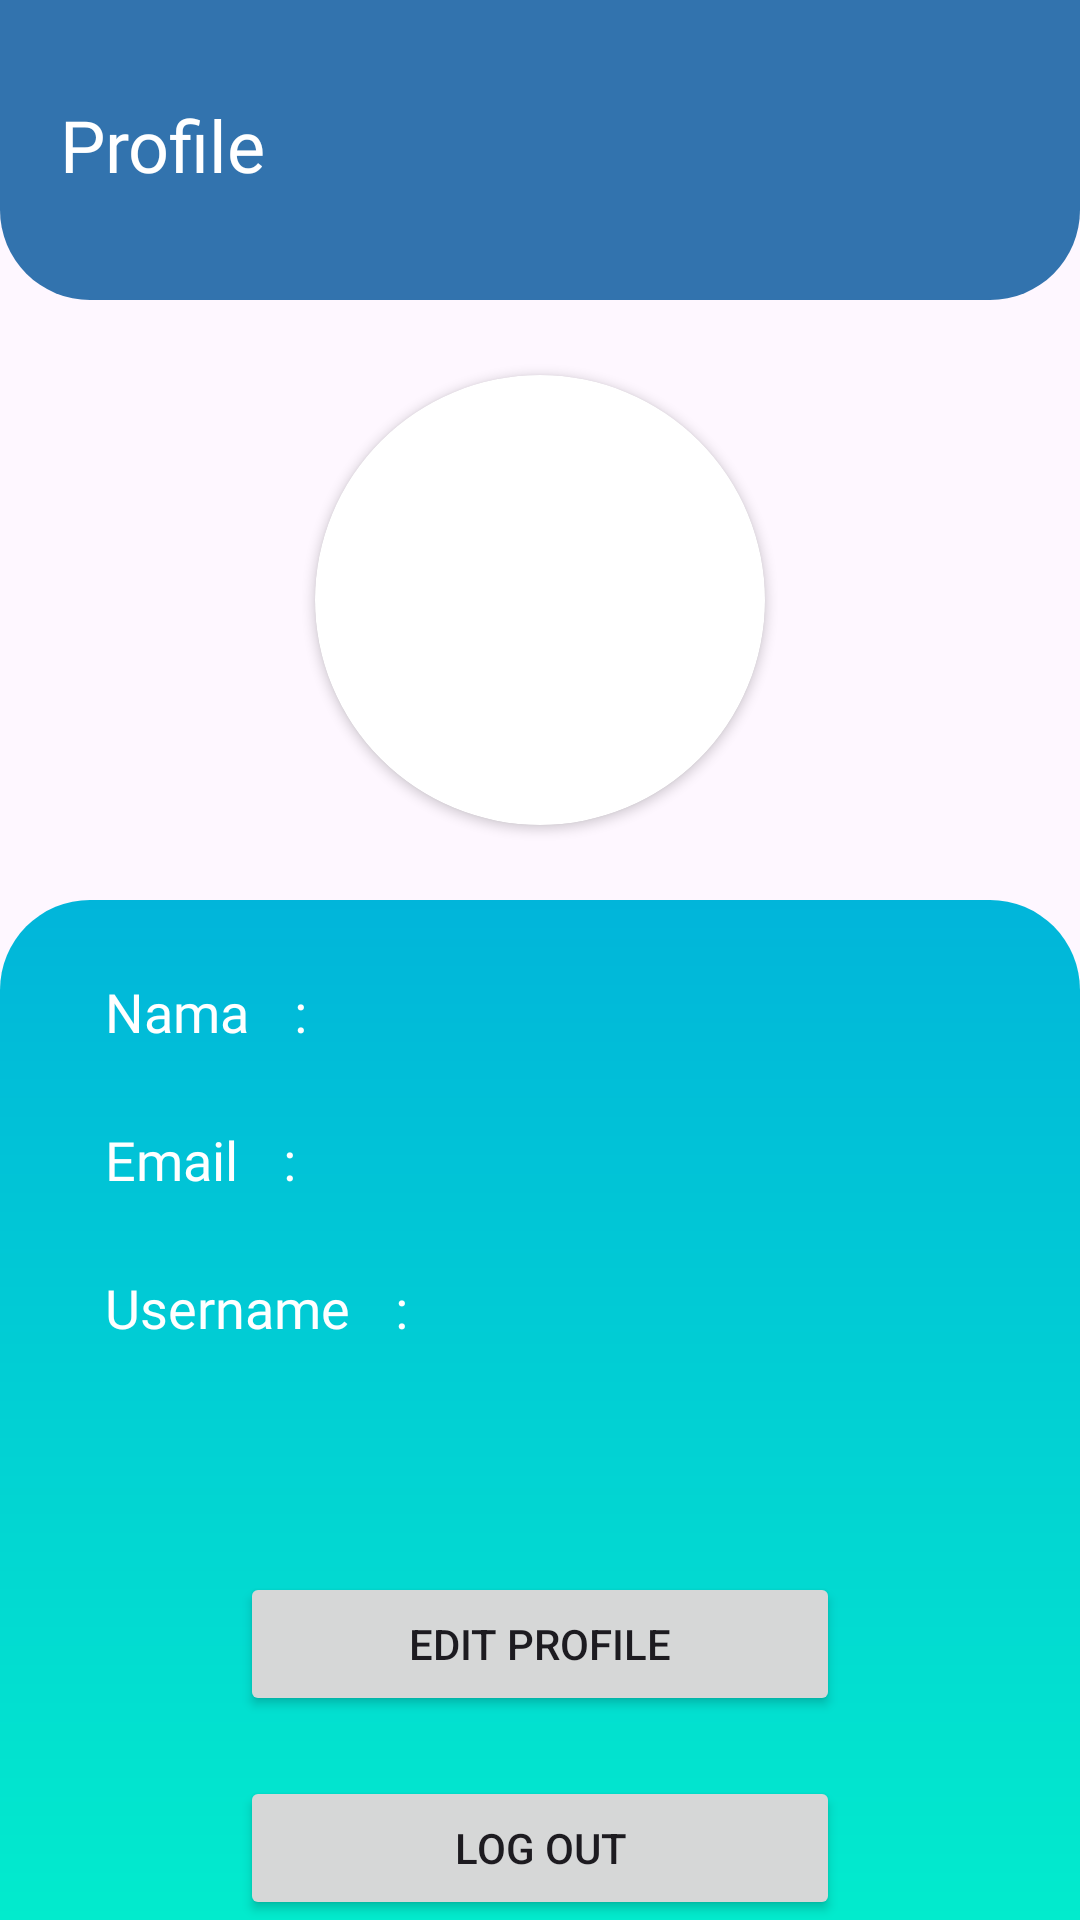

This screen was rendered from an Android layout file. Write that file and the resources it references.
<!-- AndroidManifest.xml: application theme Theme.CoralSee -->
<!-- res/layout/fragment_profile.xml -->
<?xml version="1.0" encoding="utf-8"?>
<FrameLayout xmlns:android="http://schemas.android.com/apk/res/android"
    xmlns:app="http://schemas.android.com/apk/res-auto"
    xmlns:tools="http://schemas.android.com/tools"
    android:layout_width="match_parent"
    android:layout_height="match_parent"
    tools:context=".fragments.ProfileFragment">

    <androidx.constraintlayout.widget.ConstraintLayout
        android:id="@+id/header_profile_layout"
        android:layout_width="match_parent"
        android:layout_height="100dp"
        android:background="@drawable/header_background"
        android:padding="20dp">

        <TextView
            android:id="@+id/textView"
            android:layout_width="wrap_content"
            android:layout_height="wrap_content"
            android:layout_marginTop="12dp"
            android:fontFamily="@font/font_header"
            android:text="Profile"
            android:textColor="@color/white"
            android:textSize="24dp"
            app:layout_constraintStart_toStartOf="parent"
            app:layout_constraintTop_toTopOf="parent" />
    </androidx.constraintlayout.widget.ConstraintLayout>

    <androidx.constraintlayout.widget.ConstraintLayout
        android:layout_width="match_parent"
        android:layout_height="match_parent"
        android:layout_marginTop="100dp">

        <androidx.cardview.widget.CardView
            android:id="@+id/cardView"
            android:layout_width="150dp"
            android:layout_height="150dp"
            android:layout_marginTop="25dp"
            app:cardCornerRadius="100dp"
            app:layout_constraintEnd_toEndOf="parent"
            app:layout_constraintStart_toStartOf="parent"
            app:layout_constraintTop_toTopOf="parent">

            <ImageView
                android:id="@+id/imageView10"
                android:layout_width="match_parent"
                android:layout_height="match_parent"
                tools:src="@tools:sample/avatars" />
        </androidx.cardview.widget.CardView>

        <LinearLayout
            android:layout_width="match_parent"
            android:layout_height="match_parent"
            android:layout_marginTop="200dp"
            android:background="@drawable/profile_backround"
            android:orientation="vertical"
            app:layout_constraintEnd_toEndOf="parent"
            app:layout_constraintStart_toStartOf="parent"
            app:layout_constraintTop_toBottomOf="@+id/cardView">

            <androidx.constraintlayout.widget.ConstraintLayout
                android:layout_width="match_parent"
                android:layout_height="match_parent"
                android:layout_weight="0.3">

                <TextView
                    android:id="@+id/textView53"
                    android:layout_width="wrap_content"
                    android:layout_height="wrap_content"
                    android:layout_marginHorizontal="35dp"
                    android:layout_marginVertical="25dp"
                    android:fontFamily="@font/font_content"
                    android:text="Nama"
                    android:textColor="@color/white"
                    android:textSize="18dp"
                    app:layout_constraintStart_toStartOf="parent"
                    app:layout_constraintTop_toTopOf="parent" />

                <TextView
                    android:id="@+id/textView65"
                    android:layout_width="wrap_content"
                    android:layout_height="wrap_content"
                    android:layout_marginLeft="15dp"
                    android:layout_marginTop="25dp"
                    android:text=":"
                    android:textAlignment="center"
                    android:textColor="@color/white"
                    android:textSize="18dp"
                    app:layout_constraintStart_toEndOf="@+id/textView53"
                    app:layout_constraintTop_toTopOf="parent" />

                <TextView
                    android:id="@+id/txt_nama_profile"
                    android:layout_width="wrap_content"
                    android:layout_height="wrap_content"
                    android:layout_marginLeft="10dp"
                    android:layout_marginTop="25dp"
                    android:text=""
                    android:textColor="@color/white"
                    android:textSize="18dp"
                    app:layout_constraintStart_toEndOf="@+id/textView65"
                    app:layout_constraintTop_toTopOf="parent" />

                <TextView
                    android:id="@+id/txt_email_profile"
                    android:layout_width="wrap_content"
                    android:layout_height="wrap_content"
                    android:layout_marginLeft="10dp"
                    android:layout_marginTop="25dp"
                    android:text=""
                    android:textColor="@color/white"
                    android:textSize="18dp"
                    app:layout_constraintStart_toEndOf="@+id/textView68"
                    app:layout_constraintTop_toBottomOf="@+id/txt_nama_profile" />

                <TextView
                    android:id="@+id/textView68"
                    android:layout_width="wrap_content"
                    android:layout_height="wrap_content"
                    android:layout_marginLeft="15dp"
                    android:layout_marginTop="25dp"
                    android:text=":"
                    android:textAlignment="center"
                    android:textColor="@color/white"
                    android:textSize="18dp"
                    app:layout_constraintStart_toEndOf="@+id/textView67"
                    app:layout_constraintTop_toBottomOf="@+id/textView65" />

                <TextView
                    android:id="@+id/textView67"
                    android:layout_width="wrap_content"
                    android:layout_height="wrap_content"
                    android:layout_marginHorizontal="35dp"
                    android:layout_marginVertical="25dp"
                    android:fontFamily="@font/font_content"
                    android:text="Email"
                    android:textColor="@color/white"
                    android:textSize="18dp"
                    app:layout_constraintStart_toStartOf="parent"
                    app:layout_constraintTop_toBottomOf="@+id/textView53" />

                <TextView
                    android:id="@+id/txt_username_profile"
                    android:layout_width="wrap_content"
                    android:layout_height="wrap_content"
                    android:layout_marginLeft="10dp"
                    android:layout_marginTop="25dp"
                    android:text=""
                    android:textColor="@color/white"
                    android:textSize="18dp"
                    app:layout_constraintStart_toEndOf="@+id/textView72"
                    app:layout_constraintTop_toBottomOf="@+id/txt_email_profile" />

                <TextView
                    android:id="@+id/textView72"
                    android:layout_width="wrap_content"
                    android:layout_height="wrap_content"
                    android:layout_marginLeft="15dp"
                    android:layout_marginTop="25dp"
                    android:text=":"
                    android:textAlignment="center"
                    android:textColor="@color/white"
                    android:textSize="18dp"
                    app:layout_constraintStart_toEndOf="@+id/textView71"
                    app:layout_constraintTop_toBottomOf="@+id/textView68" />

                <TextView
                    android:id="@+id/textView71"
                    android:layout_width="wrap_content"
                    android:layout_height="wrap_content"
                    android:layout_marginHorizontal="35dp"
                    android:layout_marginVertical="25dp"
                    android:fontFamily="@font/font_content"
                    android:text="Username"
                    android:textColor="@color/white"
                    android:textSize="18dp"
                    app:layout_constraintStart_toStartOf="parent"
                    app:layout_constraintTop_toBottomOf="@+id/textView67" />

                <Button
                    android:id="@+id/btn_logout"
                    android:layout_width="200dp"
                    android:layout_height="wrap_content"
                    android:text="Log Out"
                    app:layout_constraintBottom_toBottomOf="parent"
                    app:layout_constraintEnd_toEndOf="parent"
                    app:layout_constraintStart_toStartOf="parent" />

                <Button
                    android:id="@+id/btn_edit_profile"
                    android:layout_width="200dp"
                    android:layout_height="wrap_content"
                    android:layout_marginBottom="20dp"
                    android:text="Edit Profile"
                    app:layout_constraintBottom_toTopOf="@+id/btn_logout"
                    app:layout_constraintEnd_toEndOf="parent"
                    app:layout_constraintStart_toStartOf="parent" />

            </androidx.constraintlayout.widget.ConstraintLayout>

        </LinearLayout>
    </androidx.constraintlayout.widget.ConstraintLayout>

</FrameLayout>
<!-- resources referenced by this layout -->
<resources>
  <color name="white">#FFFFFFFF</color>
  <!-- drawable header_background (drawable) -->
  <?xml version="1.0" encoding="utf-8"?>
  <shape xmlns:android="http://schemas.android.com/apk/res/android"
      android:shape="rectangle">
      <solid android:color="@color/background_content"/>
      <corners
          android:bottomLeftRadius="30dp"
          android:bottomRightRadius="30dp"/>
  </shape>
  <!-- drawable profile_backround (drawable) -->
  <?xml version="1.0" encoding="utf-8"?>
  <shape xmlns:android="http://schemas.android.com/apk/res/android"
      android:shape="rectangle">
      <gradient android:type="linear" android:angle="100"
          android:startColor="#01b5da" android:endColor="#02ebcd"/>
      <corners
          android:topLeftRadius="30dp"
          android:topRightRadius="30dp"/>
  </shape>
  <style name="Theme.CoralSee" parent="Base.Theme.CoralSee" />
  <color name="background_content">#3273ae</color>
  <style name="Base.Theme.CoralSee" parent="Theme.Material3.Light.NoActionBar">
          
           <item name="colorPrimary">@color/background_content</item>
      </style>
</resources>
